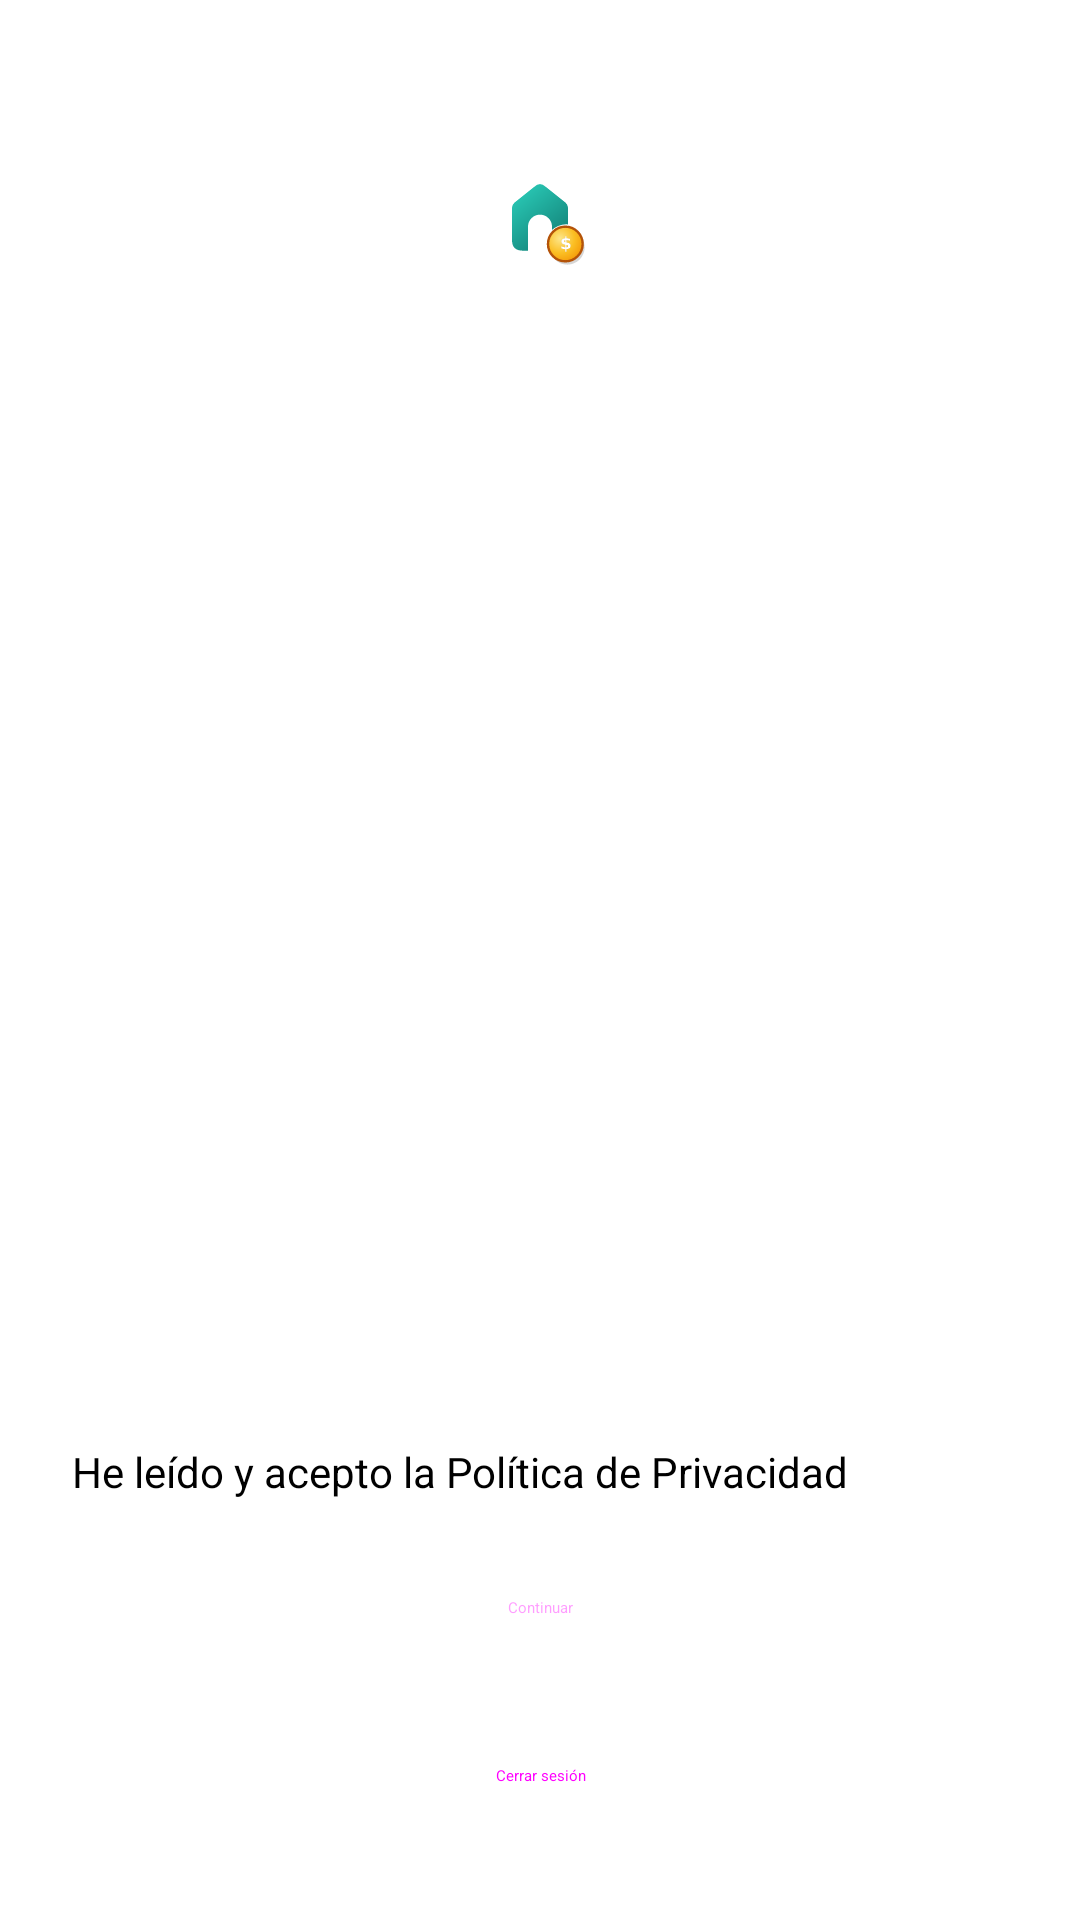

Layout XML and referenced resources for this Android screen:
<!-- AndroidManifest.xml: application theme Theme.App.Starting -->
<!-- res/layout/fragment_privacy_consent.xml -->
<?xml version="1.0" encoding="utf-8"?>
<LinearLayout xmlns:android="http://schemas.android.com/apk/res/android"
    xmlns:app="http://schemas.android.com/apk/res-auto"
    xmlns:tools="http://schemas.android.com/tools"
    android:layout_width="match_parent"
    android:layout_height="match_parent"
    android:orientation="vertical"
    android:padding="24dp"
    android:gravity="center_horizontal">

    <ImageView
        android:layout_width="64dp"
        android:layout_height="64dp"
        android:layout_marginTop="16dp"
        android:src="@drawable/ic_launcher_foreground"
        app:tint="?attr/colorPrimary"
        android:contentDescription="@string/privacy_consent_content_description" />

    <TextView
        android:layout_width="wrap_content"
        android:layout_height="wrap_content"
        android:layout_marginTop="12dp"
        android:text="@string/privacy_consent_title"
        android:textSize="20sp"
        android:textStyle="bold"
        android:textColor="?attr/colorOnSurface" />

    <androidx.core.widget.NestedScrollView
        android:layout_width="match_parent"
        android:layout_height="0dp"
        android:layout_weight="1"
        android:layout_marginTop="16dp"
        android:layout_marginBottom="12dp"
        android:background="?attr/colorSurface"
        android:elevation="1dp"
        android:padding="12dp">

        <TextView
            android:id="@+id/tv_privacy_policy"
            android:layout_width="match_parent"
            android:layout_height="wrap_content"
            android:text="@string/privacy_policy_text"
            android:textSize="14sp"
            android:lineSpacingExtra="4dp"
            android:justificationMode="inter_word"
            android:textColor="?attr/colorOnSurface" />
    </androidx.core.widget.NestedScrollView>

    <CheckBox
        android:id="@+id/cb_accept_privacy"
        android:layout_width="match_parent"
        android:layout_height="wrap_content"
        android:text="@string/privacy_consent_checkbox"
        android:textSize="14sp"
        android:layout_marginBottom="12dp" />

    <Button
        android:id="@+id/btn_continue"
        android:layout_width="match_parent"
        android:layout_height="wrap_content"
        android:text="@string/privacy_consent_continue"
        android:enabled="false"
        style="@style/Widget.MaterialComponents.Button" />

    <Button
        android:id="@+id/btn_sign_out"
        android:layout_width="match_parent"
        android:layout_height="wrap_content"
        android:text="@string/btn_sign_out"
        android:layout_marginTop="8dp"
        style="@style/Widget.MaterialComponents.Button.TextButton" />

</LinearLayout>
<!-- resources referenced by this layout -->
<resources>
  <string name="btn_sign_out">Cerrar sesión</string>
  <string name="privacy_consent_checkbox">He leído y acepto la Política de Privacidad</string>
  <string name="privacy_consent_content_description">Icono de privacidad</string>
  <string name="privacy_consent_continue">Continuar</string>
  <string name="privacy_consent_title">Privacidad y Seguridad</string>
  <string name="privacy_policy_text">&lt;b&gt;POLÍTICA DE PRIVACIDAD DE FINANZAPP&lt;/b&gt;&lt;br/&gt;&lt;br/&gt;
          En &lt;b&gt;FinanzApp&lt;/b&gt;, la privacidad de tu familia es nuestra prioridad. Esta aplicación ha sido diseñada bajo principios de transparencia y seguridad conforme al RGPD.&lt;br/&gt;&lt;br/&gt;
          &lt;b&gt;1. DATOS QUE RECOPILAMOS&lt;/b&gt;&lt;br/&gt;
          Recopilamos datos básicos de tu perfil de Google (nombre, email y foto) para identificarte en tu unidad familiar. También almacenamos los movimientos financieros y cuentas que registres de forma voluntaria.&lt;br/&gt;&lt;br/&gt;
          &lt;b&gt;2. FINALIDAD DEL TRATAMIENTO&lt;/b&gt;&lt;br/&gt;
          Tus datos se utilizan exclusivamente para permitir el funcionamiento de las finanzas compartidas. No vendemos ni compartimos tus datos con terceros fuera de los servicios de Google Cloud necesarios para la app.&lt;br/&gt;&lt;br/&gt;
          &lt;b&gt;3. SEGURIDAD Y ALMACENAMIENTO&lt;/b&gt;&lt;br/&gt;
          La información se almacena en &lt;b&gt;Google Cloud (Firestore)&lt;/b&gt;, en la región &lt;b&gt;europe-southwest1 (Madrid)&lt;/b&gt;, que cuenta con avanzados protocolos de cifrado en reposo y en tránsito. El acceso está restringido únicamente a los miembros de tu familia mediante reglas de seguridad validadas en el servidor.&lt;br/&gt;&lt;br/&gt;
          &lt;b&gt;4. TUS DERECHOS&lt;/b&gt;&lt;br/&gt;
          Como usuario, tienes derecho a acceso, rectificación, supresión (Derecho al Olvido), portabilidad, limitación y oposición sobre tus datos. En concreto, desde la propia app puedes:&lt;br/&gt;
          • &lt;b&gt;Acceso:&lt;/b&gt; Consultar tus datos en cualquier momento.&lt;br/&gt;
          • &lt;b&gt;Rectificación:&lt;/b&gt; Corregir tu nombre o foto desde tu perfil de Google.&lt;br/&gt;
          • &lt;b&gt;Portabilidad:&lt;/b&gt; Descargar tu información en formato JSON desde Ajustes.&lt;br/&gt;
          • &lt;b&gt;Supresión / Derecho al Olvido:&lt;/b&gt; Eliminar tu cuenta y todos tus datos asociados de forma permanente y definitiva desde Ajustes.&lt;br/&gt;
          Para ejercer cualquier otra solicitud, escríbenos a: davidlucasmora81@gmail.com.&lt;br/&gt;&lt;br/&gt;
          Puedes consultar la política completa y actualizada en: &lt;b&gt;https://github.com/davidlucasm81/FinanzApp/blob/master/POLITICA_PRIVACIDAD.md&lt;/b&gt;.&lt;br/&gt;&lt;br/&gt;
          Al continuar, confirmas que has leído y aceptas que FinanzApp procese tus datos según estos términos.</string>
  <style name="Theme.App.Starting" parent="Theme.SplashScreen">
          <item name="windowSplashScreenAnimatedIcon">@drawable/ic_launcher_foreground</item>
          <item name="windowSplashScreenBackground">@color/background_light</item>
          <item name="postSplashScreenTheme">@style/Theme.FinanzApp</item>
      </style>
  <color name="background_light">#F8F9FA</color>
  <color name="primary">#1A237E</color>
  <color name="primary_dark">#000051</color>
  <color name="on_primary">#FFFFFF</color>
  <color name="secondary">#1B5E20</color>
  <color name="secondary_dark">#003308</color>
  <color name="on_secondary">#FFFFFF</color>
  <color name="surface_light">#FFFFFF</color>
  <color name="on_surface">#212121</color>
  <color name="error">#B00020</color>
  <color name="on_error">#FFFFFF</color>
  <color name="gray_900">#212121</color>
  <color name="gray_600">#757575</color>
</resources>
